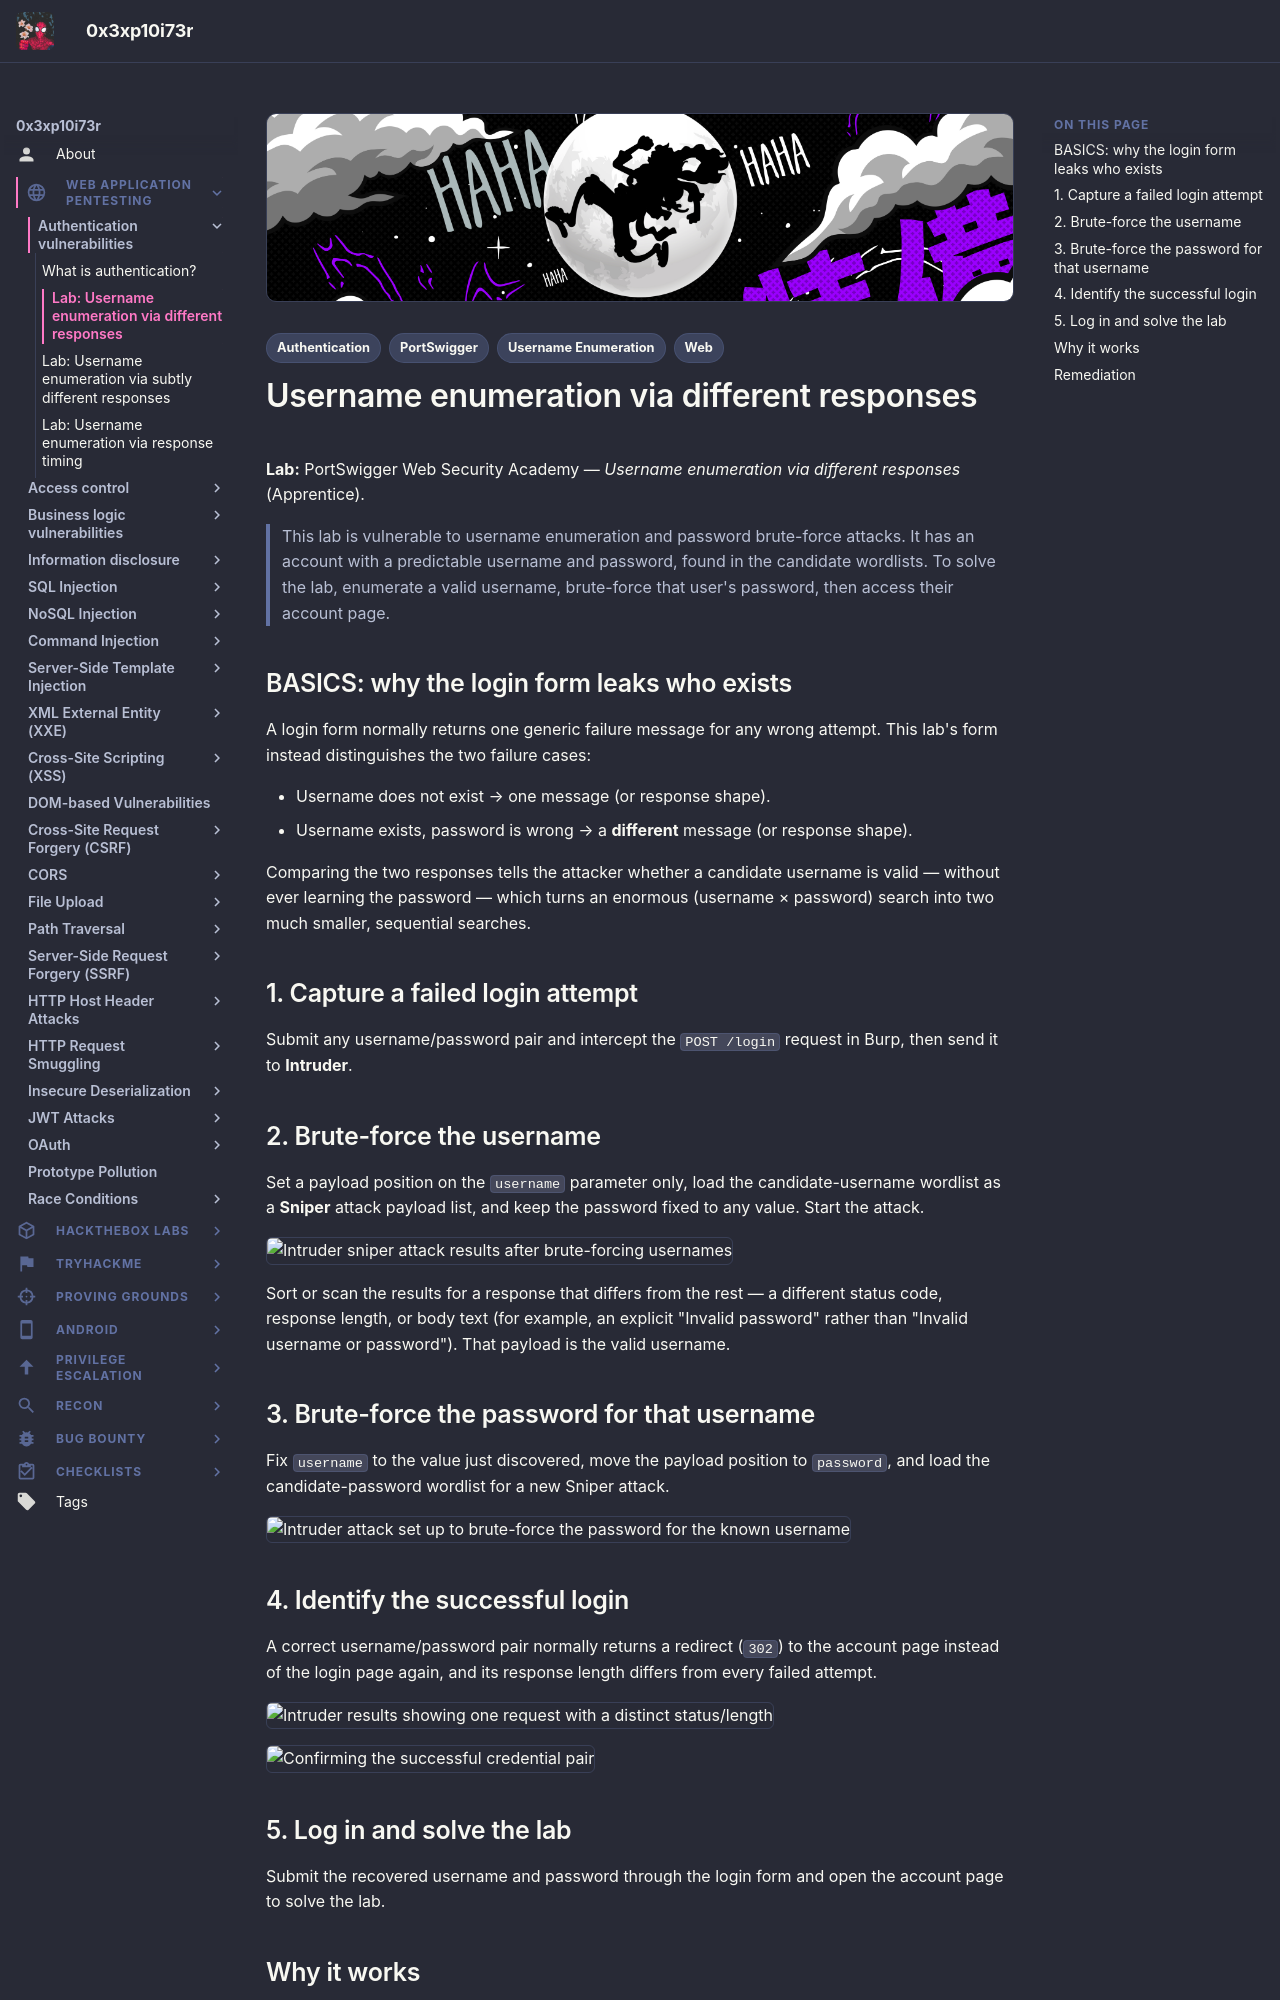

repository: 0x3xp10i73r/offsec-vault · page: web-application-pentesting/authentication-vulnerabilities/username-enumeration-different-responses/index.html · generator: mkdocs

---
title: "Lab: Username enumeration via different responses"
description: "Walkthrough of enumerating a valid username from distinct login error messages, then brute-forcing its password with Burp Intruder."
tags:
  - Web
  - Authentication
  - Username Enumeration
  - PortSwigger
---

# Username enumeration via different responses

**Lab:** PortSwigger Web Security Academy — *Username enumeration via different responses* (Apprentice).

> This lab is vulnerable to username enumeration and password brute-force attacks. It has an account with a predictable username and password, found in the candidate wordlists. To solve the lab, enumerate a valid username, brute-force that user's password, then access their account page.

## BASICS: why the login form leaks who exists

A login form normally returns one generic failure message for any wrong attempt. This lab's form instead distinguishes the two failure cases:

- Username does not exist → one message (or response shape).
- Username exists, password is wrong → a **different** message (or response shape).

Comparing the two responses tells the attacker whether a candidate username is valid — without ever learning the password — which turns an enormous (username × password) search into two much smaller, sequential searches.

## 1. Capture a failed login attempt

Submit any username/password pair and intercept the `POST /login` request in Burp, then send it to **Intruder**.

## 2. Brute-force the username

Set a payload position on the `username` parameter only, load the candidate-username wordlist as a **Sniper** attack payload list, and keep the password fixed to any value. Start the attack.

![Intruder sniper attack results after brute-forcing usernames](images/username-enumeration-different-responses/image.png)

Sort or scan the results for a response that differs from the rest — a different status code, response length, or body text (for example, an explicit "Invalid password" rather than "Invalid username or password"). That payload is the valid username.

## 3. Brute-force the password for that username

Fix `username` to the value just discovered, move the payload position to `password`, and load the candidate-password wordlist for a new Sniper attack.

![Intruder attack set up to brute-force the password for the known username](images/username-enumeration-different-responses/image-1.png)

## 4. Identify the successful login

A correct username/password pair normally returns a redirect (`302`) to the account page instead of the login page again, and its response length differs from every failed attempt.

![Intruder results showing one request with a distinct status/length](images/username-enumeration-different-responses/image-2.png)

![Confirming the successful credential pair](images/username-enumeration-different-responses/image-3.png)
